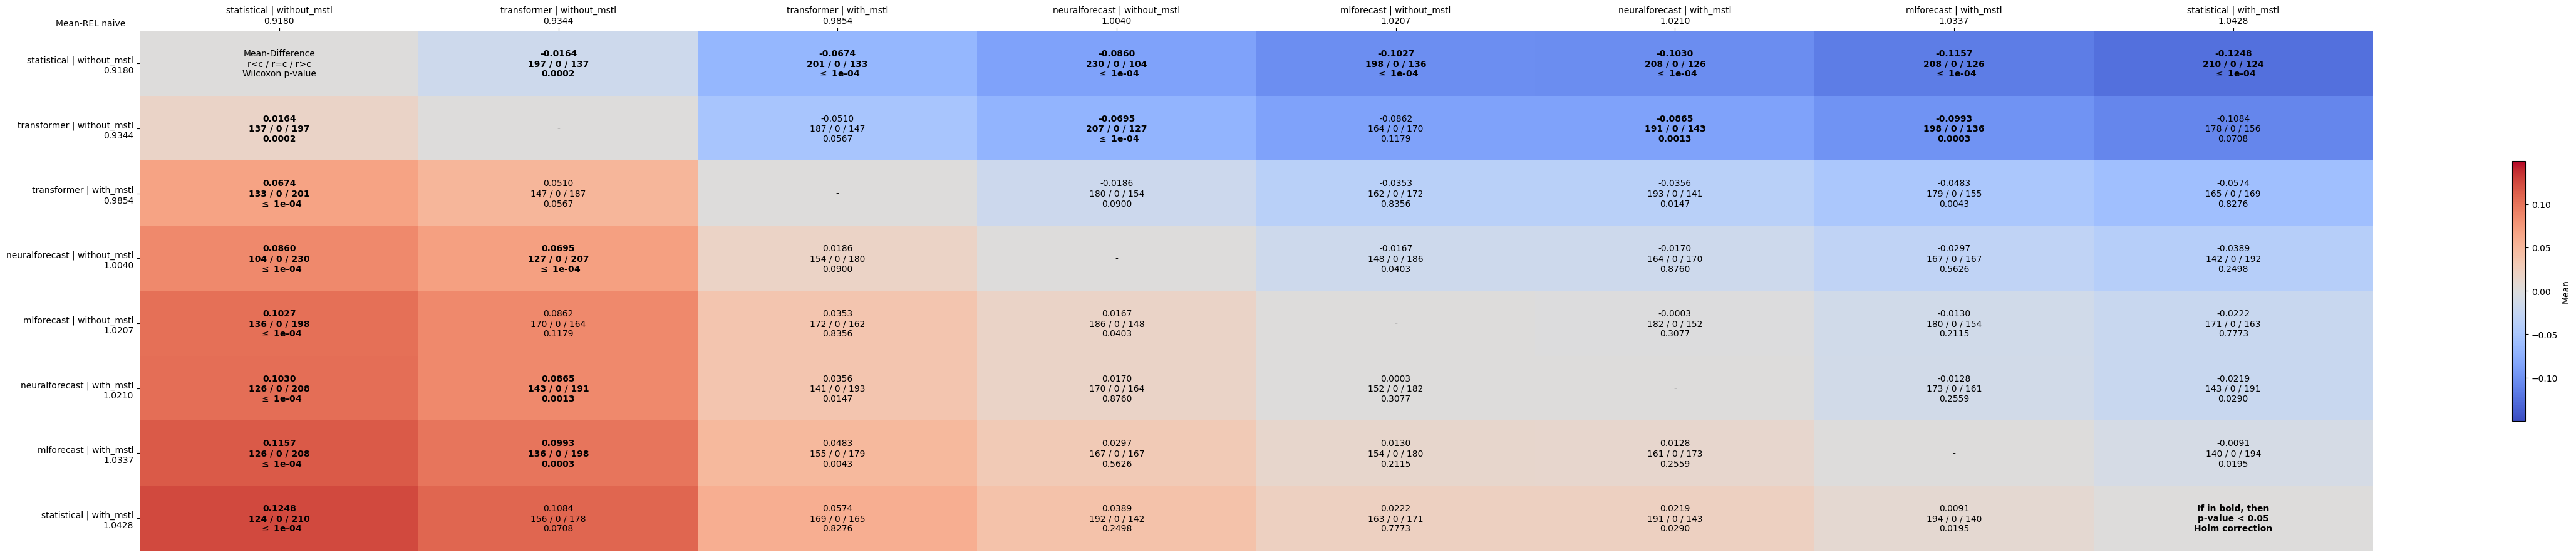

The data file committed next to this chart (first rows):
comparates, statistical | without_mstl, transformer | without_mstl, transformer | with_mstl, neuralforecast | without_mstl, mlforecast | without_mstl, neuralforecast | with_mstl, mlforecast | with_mstl, statistical | with_mstl
statistical | without_mstl, Mean-Difference?r<c / r=c / r>c?Wilcoxon…, -0.0164?197 / 0 / 137?0.0002, -0.0674?201 / 0 / 133? $\leq$ 1e-04, -0.0860?230 / 0 / 104? $\leq$ 1e-04, -0.1027?198 / 0 / 136? $\leq$ 1e-04, -0.1030?208 / 0 / 126? $\leq$ 1e-04, -0.1157?208 / 0 / 126? $\leq$ 1e-04, -0.1248?210 / 0 / 124? $\leq$ 1e-04
transformer | without_mstl, 0.0164?137 / 0 / 197?0.0002, -, -0.0510?187 / 0 / 147?0.0567, -0.0695?207 / 0 / 127? $\leq$ 1e-04, -0.0862?164 / 0 / 170?0.1179, -0.0865?191 / 0 / 143?0.0013, -0.0993?198 / 0 / 136?0.0003, -0.1084?178 / 0 / 156?0.0708
transformer | with_mstl, 0.0674?133 / 0 / 201? $\leq$ 1e-04, 0.0510?147 / 0 / 187?0.0567, -, -0.0186?180 / 0 / 154?0.0900, -0.0353?162 / 0 / 172?0.8356, -0.0356?193 / 0 / 141?0.0147, -0.0483?179 / 0 / 155?0.0043, -0.0574?165 / 0 / 169?0.8276
neuralforecast | without_mstl, 0.0860?104 / 0 / 230? $\leq$ 1e-04, 0.0695?127 / 0 / 207? $\leq$ 1e-04, 0.0186?154 / 0 / 180?0.0900, -, -0.0167?148 / 0 / 186?0.0403, -0.0170?164 / 0 / 170?0.8760, -0.0297?167 / 0 / 167?0.5626, -0.0389?142 / 0 / 192?0.2498
mlforecast | without_mstl, 0.1027?136 / 0 / 198? $\leq$ 1e-04, 0.0862?170 / 0 / 164?0.1179, 0.0353?172 / 0 / 162?0.8356, 0.0167?186 / 0 / 148?0.0403, -, -0.0003?182 / 0 / 152?0.3077, -0.0130?180 / 0 / 154?0.2115, -0.0222?171 / 0 / 163?0.7773
neuralforecast | with_mstl, 0.1030?126 / 0 / 208? $\leq$ 1e-04, 0.0865?143 / 0 / 191?0.0013, 0.0356?141 / 0 / 193?0.0147, 0.0170?170 / 0 / 164?0.8760, 0.0003?152 / 0 / 182?0.3077, -, -0.0128?173 / 0 / 161?0.2559, -0.0219?143 / 0 / 191?0.0290
mlforecast | with_mstl, 0.1157?126 / 0 / 208? $\leq$ 1e-04, 0.0993?136 / 0 / 198?0.0003, 0.0483?155 / 0 / 179?0.0043, 0.0297?167 / 0 / 167?0.5626, 0.0130?154 / 0 / 180?0.2115, 0.0128?161 / 0 / 173?0.2559, -, -0.0091?140 / 0 / 194?0.0195
statistical | with_mstl, 0.1248?124 / 0 / 210? $\leq$ 1e-04, 0.1084?156 / 0 / 178?0.0708, 0.0574?169 / 0 / 165?0.8276, 0.0389?192 / 0 / 142?0.2498, 0.0222?163 / 0 / 171?0.7773, 0.0219?191 / 0 / 143?0.0290, 0.0091?194 / 0 / 140?0.0195, If in bold, then?p-value < 0.05?Holm cor…
